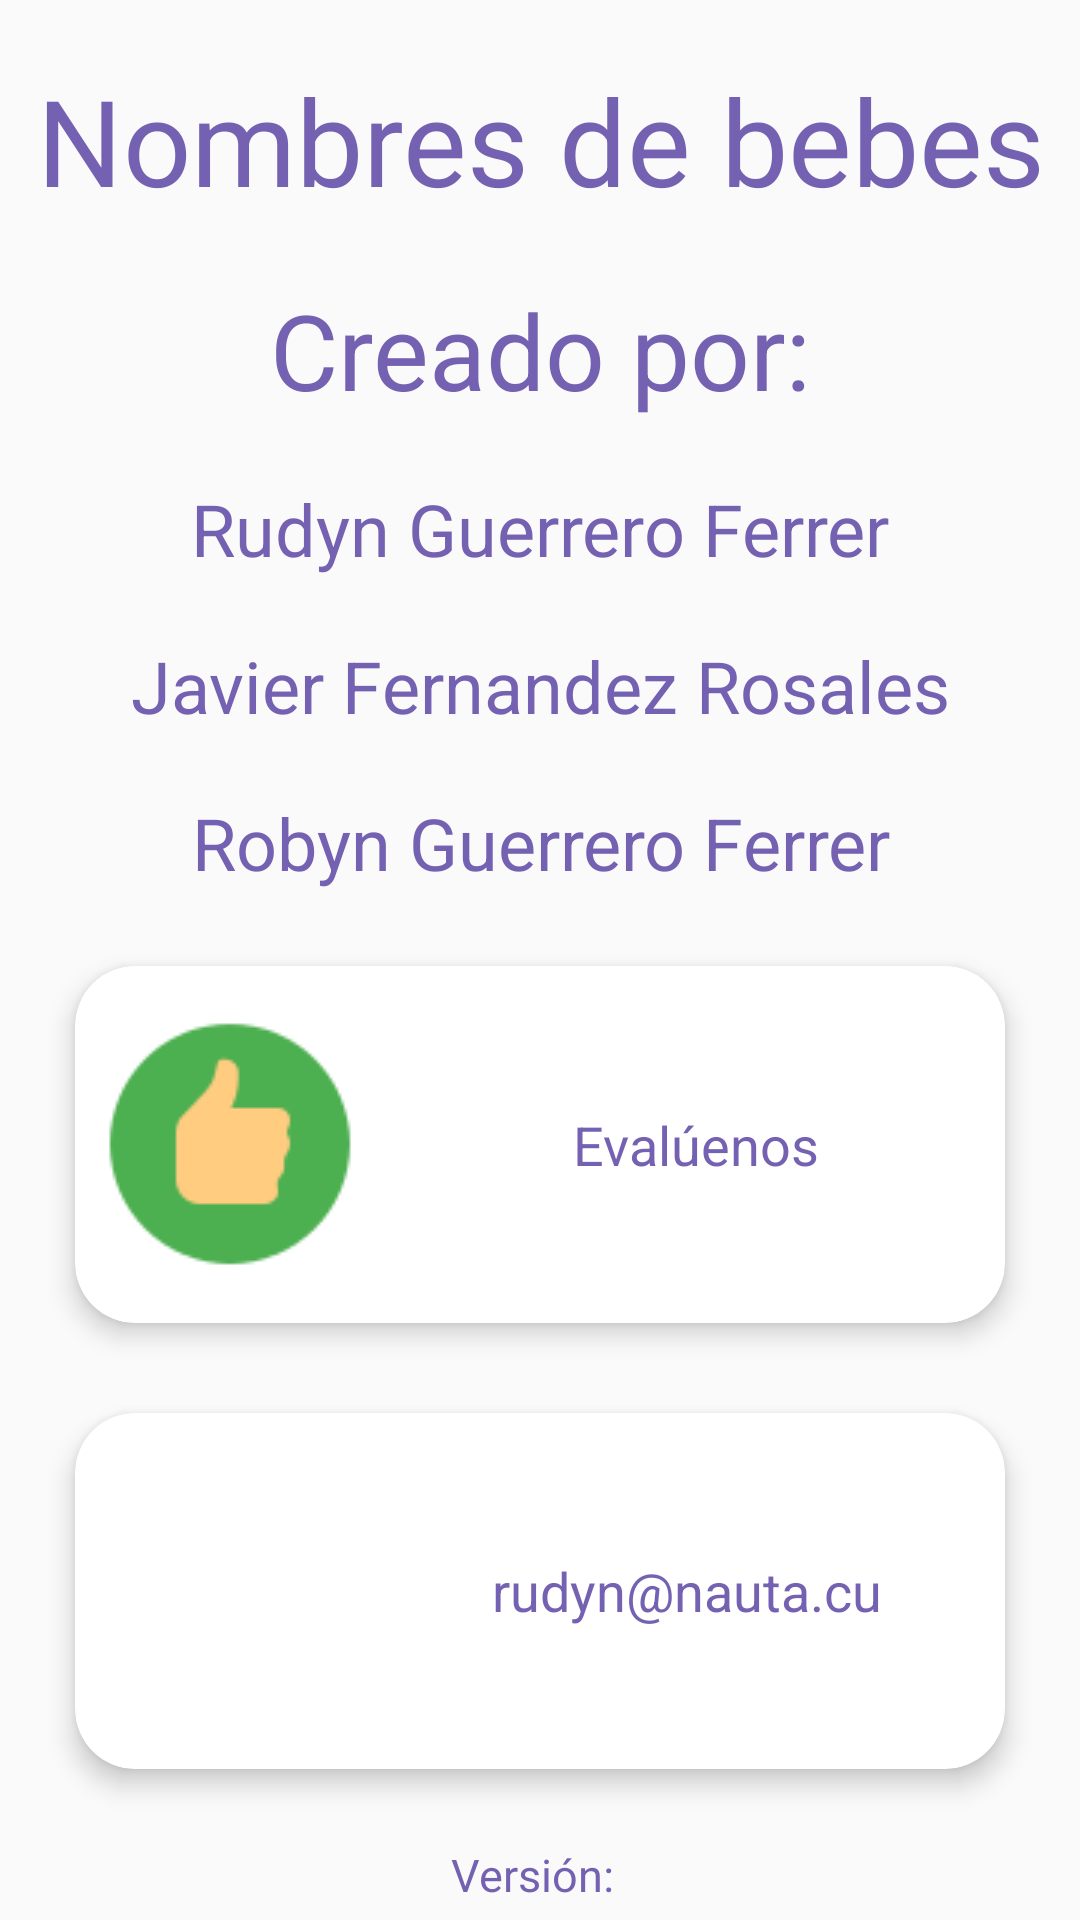

Produce the Android XML layout that renders to this screen, including the resource entries it uses.
<!-- AndroidManifest.xml: application theme AppTheme -->
<!-- res/layout/informacion.xml -->
<?xml version="1.0" encoding="utf-8"?>
<LinearLayout xmlns:android="http://schemas.android.com/apk/res/android"
    xmlns:app="http://schemas.android.com/apk/res-auto"
    android:orientation="vertical" android:layout_width="match_parent"
    android:layout_height="match_parent">

    <TextView
        android:id="@+id/textView5"
        android:layout_width="match_parent"
        android:layout_height="wrap_content"
        android:layout_marginTop="20dp"
        android:gravity="center_horizontal"
        android:text="@string/app_name"
        android:textColor="@color/colorPrimary"
        android:textSize="40sp" />

    <TextView
        android:id="@+id/textView6"
        android:layout_width="match_parent"
        android:layout_height="wrap_content"
        android:layout_marginBottom="20dp"
        android:layout_marginTop="20dp"
        android:gravity="center"
        android:text="@string/creado"
        android:textColor="@color/colorPrimary"
        android:textSize="35sp" />

    <TextView
        android:id="@+id/textView7"
        android:layout_width="match_parent"
        android:layout_height="wrap_content"
        android:gravity="center"
        android:text="Rudyn Guerrero Ferrer"
        android:textColor="@color/colorPrimary"
        android:textSize="24sp" />

    <TextView
        android:id="@+id/textView8"
        android:layout_width="match_parent"
        android:layout_height="wrap_content"
        android:layout_marginTop="20dp"
        android:gravity="center"
        android:text="Javier Fernandez Rosales"
        android:textColor="@color/colorPrimary"
        android:textSize="24sp" />

    <TextView
        android:id="@+id/textView9"
        android:layout_width="match_parent"
        android:layout_height="wrap_content"
        android:layout_marginTop="20dp"
        android:gravity="center"
        android:text="Robyn Guerrero Ferrer"
        android:textColor="@color/colorPrimary"
        android:textSize="24sp" />

    <android.support.v7.widget.CardView
        android:layout_width="match_parent"
        android:layout_height="match_parent"
        android:layout_marginBottom="15dp"
        android:layout_marginEnd="25dp"
        android:layout_marginLeft="25dp"
        android:layout_marginRight="25dp"
        android:layout_marginStart="25dp"
        android:layout_marginTop="25dp"
        android:layout_weight="1"
        app:cardCornerRadius="20dp"
        app:cardElevation="5dp" >

        <LinearLayout
            android:id="@+id/idLinearInfo1"
            android:layout_width="match_parent"
            android:layout_height="match_parent"
            android:gravity="center"
            android:onClick="ejecutar_enviar_pagina"
            android:orientation="horizontal">

            <ImageView
                android:id="@+id/imageView2"
                android:layout_width="match_parent"
                android:layout_height="wrap_content"
                android:layout_weight="2"
                app:srcCompat="@drawable/evaluenos" />

            <TextView
                android:id="@+id/textView12"
                android:layout_width="match_parent"
                android:layout_height="match_parent"
                android:layout_weight="1"
                android:gravity="center"
                android:text="@string/evaluenos"
                android:textColor="@color/colorPrimary"
                android:textSize="18sp" />
        </LinearLayout>
    </android.support.v7.widget.CardView>

    <android.support.v7.widget.CardView
        android:layout_width="match_parent"
        android:layout_height="match_parent"
        android:layout_marginBottom="25dp"
        android:layout_marginEnd="25dp"
        android:layout_marginLeft="25dp"
        android:layout_marginRight="25dp"
        android:layout_marginStart="25dp"
        android:layout_marginTop="15dp"
        android:layout_weight="1"
        app:cardCornerRadius="20dp"
        app:cardElevation="5dp" >

        <LinearLayout
            android:id="@+id/idLinearInfo2"
            android:layout_width="match_parent"
            android:layout_height="match_parent"
            android:gravity="center"
            android:orientation="horizontal">

            <ImageView
                android:id="@+id/imageView3"
                android:layout_width="match_parent"
                android:layout_height="wrap_content"
                android:layout_weight="2"
                app:srcCompat="@drawable/correo" />

            <TextView
                android:id="@+id/textView13"
                android:layout_width="match_parent"
                android:layout_height="match_parent"
                android:layout_marginEnd="5dp"
                android:layout_marginRight="5dp"
                android:layout_weight="1"
                android:gravity="center"
                android:text="rudyn@nauta.cu"
                android:textColor="@color/colorPrimary"
                android:textSize="18sp" />
        </LinearLayout>
    </android.support.v7.widget.CardView>

    <TextView
        android:id="@+id/idTextViewVersion"
        android:layout_width="match_parent"
        android:layout_height="wrap_content"
        android:layout_marginBottom="5dp"
        android:layout_marginEnd="5dp"
        android:layout_marginRight="5dp"
        android:gravity="center"
        android:text="@string/version"
        android:textColor="@color/colorPrimary"
        android:textSize="15sp" />

</LinearLayout>
<!-- resources referenced by this layout -->
<resources>
  <color name="colorPrimary">#db5e47a4</color>
  <!-- drawable evaluenos: png bitmap (drawable, 2926 bytes) -->
  <string name="app_name">Nombres de bebes</string>
  <string name="creado">Creado por:</string>
  <string name="evaluenos">Evalúenos</string>
  <string name="version">Versión: </string>
  <style name="AppTheme" parent="Theme.AppCompat.Light.DarkActionBar">
          
          <item name="colorPrimary">@color/colorPrimary</item>
          <item name="colorPrimaryDark">@color/colorPrimaryDark</item>
          <item name="colorAccent">@color/colorAccent</item>
      </style>
  <color name="colorPrimaryDark">#a85e47a4</color>
  <color name="colorAccent">#785ccc</color>
</resources>
